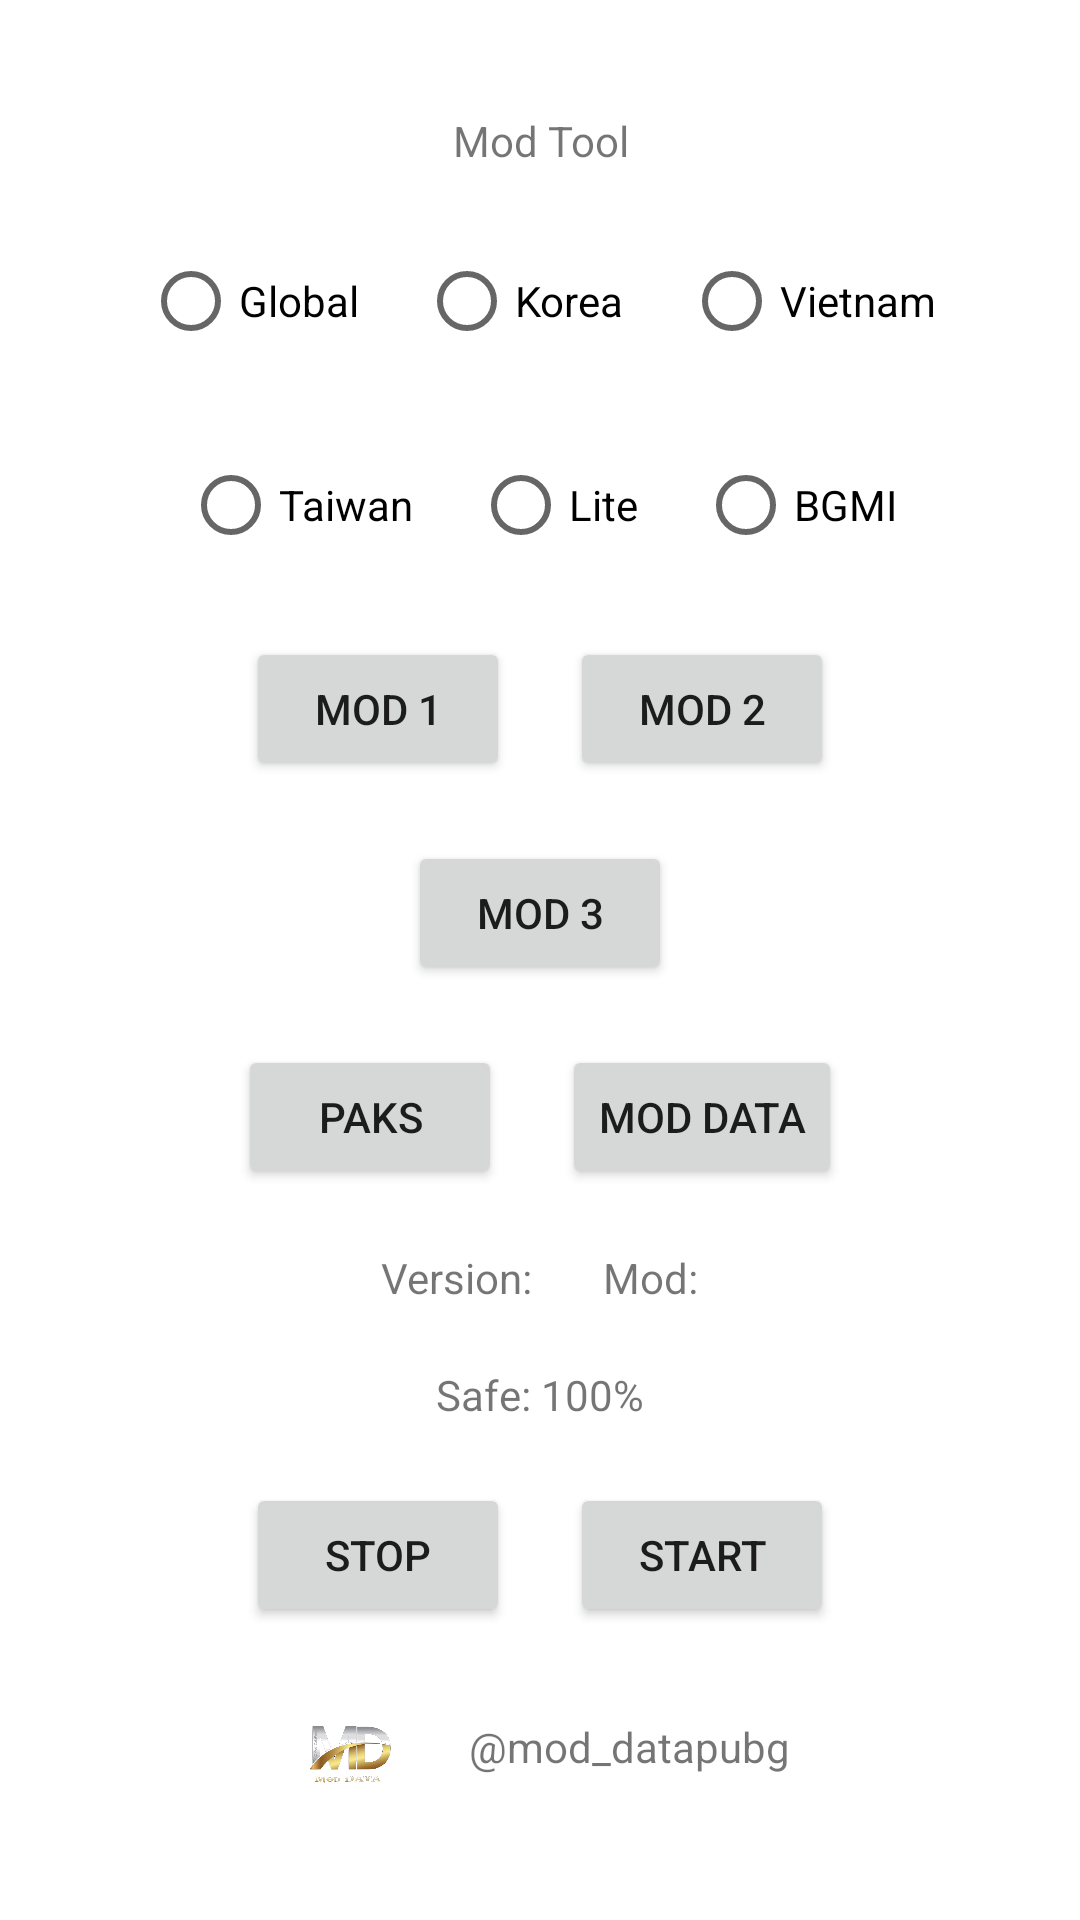

Here is an Android app screen rendered from its layout file. Give the layout XML and the strings, colors and styles it references.
<!-- AndroidManifest.xml: application theme Theme.VIPModTool -->
<!-- res/layout/activity_mod.xml -->
<?xml version="1.0" encoding="utf-8"?>
<LinearLayout xmlns:android="http://schemas.android.com/apk/res/android"
    xmlns:app="http://schemas.android.com/apk/res-auto"
    xmlns:tools="http://schemas.android.com/tools"
    android:layout_width="match_parent"
    android:layout_height="match_parent"
    android:gravity="center"
    android:orientation="vertical"
    android:textAlignment="center"
    tools:context=".ModActivity"
    tools:layout_editor_absoluteX="1dp"
    tools:layout_editor_absoluteY="1dp">

    <TextView
        android:id="@+id/textView"
        android:layout_width="match_parent"
        android:layout_height="wrap_content"
        android:layout_gravity="center|center_horizontal"
        android:layout_margin="10dp"
        android:layout_weight="0"
        android:text="Mod Tool"
        android:textAlignment="center" />

    <LinearLayout
        android:layout_width="match_parent"
        android:layout_height="wrap_content"
        android:gravity="center|center_horizontal"
        android:orientation="vertical"
        android:textAlignment="center">

        <LinearLayout
            android:layout_width="match_parent"
            android:layout_height="wrap_content"
            android:gravity="center|center_horizontal"
            android:orientation="horizontal">

            <RadioButton
                android:id="@+id/gl"
                android:layout_width="wrap_content"
                android:layout_height="wrap_content"
                android:layout_gravity="center|center_horizontal"
                android:layout_margin="10dp"
                android:layout_weight="0"
                android:text="Global" />

            <RadioButton
                android:id="@+id/kr"
                android:layout_width="wrap_content"
                android:layout_height="wrap_content"
                android:layout_gravity="center|center_horizontal"
                android:layout_margin="10dp"
                android:layout_weight="0"
                android:text="Korea" />

            <RadioButton
                android:id="@+id/vng"
                android:layout_width="wrap_content"
                android:layout_height="wrap_content"
                android:layout_gravity="center|center_horizontal"
                android:layout_margin="10dp"
                android:layout_weight="0"
                android:text="Vietnam" />
        </LinearLayout>

        <LinearLayout
            android:layout_width="match_parent"
            android:layout_height="wrap_content"
            android:gravity="center|center_horizontal"
            android:orientation="horizontal">

            <RadioButton
                android:id="@+id/tw"
                android:layout_width="wrap_content"
                android:layout_height="wrap_content"
                android:layout_gravity="center|center_horizontal"
                android:layout_margin="10dp"
                android:layout_weight="0"
                android:text="Taiwan" />

            <RadioButton
                android:id="@+id/lite"
                android:layout_width="wrap_content"
                android:layout_height="wrap_content"
                android:layout_gravity="center|center_horizontal"
                android:layout_margin="10dp"
                android:layout_weight="0"
                android:text="Lite" />

            <RadioButton
                android:id="@+id/bgmi"
                android:layout_width="wrap_content"
                android:layout_height="wrap_content"
                android:layout_gravity="center|center_horizontal"
                android:layout_margin="10dp"
                android:layout_weight="0"
                android:text="BGMI"  />
        </LinearLayout>

    </LinearLayout>

    <LinearLayout
        android:layout_width="match_parent"
        android:layout_height="wrap_content"
        android:gravity="center|center_horizontal"
        android:orientation="vertical"
        android:textAlignment="center">

        <LinearLayout
            android:layout_width="match_parent"
            android:layout_height="wrap_content"
            android:gravity="center|center_horizontal"
            android:orientation="horizontal">

            <Button
                android:id="@+id/mod1"
                android:layout_width="wrap_content"
                android:layout_height="wrap_content"
                android:layout_gravity="center|center_horizontal"
                android:layout_margin="10dp"
                android:layout_weight="0"
                android:text="Mod 1" />

            <Button
                android:id="@+id/mod2"
                android:layout_width="wrap_content"
                android:layout_height="wrap_content"
                android:layout_gravity="center|center_horizontal"
                android:layout_margin="10dp"
                android:layout_weight="0"
                android:text="Mod 2" />
        </LinearLayout>

        <Button
            android:id="@+id/mod3"
            android:layout_width="wrap_content"
            android:layout_height="wrap_content"
            android:layout_gravity="center|center_horizontal"
            android:layout_margin="10dp"
            android:text="Mod 3" />

        <LinearLayout
            android:layout_width="match_parent"
            android:layout_height="wrap_content"
            android:gravity="center|center_horizontal"
            android:orientation="horizontal">

            <Button
                android:id="@+id/modPak"
                android:layout_width="wrap_content"
                android:layout_height="wrap_content"
                android:layout_gravity="center|center_horizontal"
                android:layout_margin="10dp"
                android:layout_weight="0"
                android:text="Paks" />

            <Button
                android:id="@+id/modData"
                android:layout_width="wrap_content"
                android:layout_height="wrap_content"
                android:layout_gravity="center|center_horizontal"
                android:layout_margin="10dp"
                android:layout_weight="0"
                android:text="Mod Data" />
        </LinearLayout>

    </LinearLayout>

    <LinearLayout
        android:layout_width="match_parent"
        android:layout_height="wrap_content"
        android:gravity="center|center_horizontal"
        android:orientation="vertical"
        android:textAlignment="center">

        <LinearLayout
            android:layout_width="match_parent"
            android:layout_height="wrap_content"
            android:gravity="center|center_horizontal"
            android:orientation="horizontal">

            <TextView
                android:id="@+id/version"
                android:layout_width="wrap_content"
                android:layout_height="wrap_content"
                android:layout_gravity="center|center_horizontal"
                android:layout_margin="10dp"
                android:layout_weight="0"
                android:text="Version: " />

            <TextView
                android:id="@+id/modname"
                android:layout_width="wrap_content"
                android:layout_height="wrap_content"
                android:layout_gravity="center|center_horizontal"
                android:layout_margin="10dp"
                android:layout_weight="0"
                android:text="Mod:" />

        </LinearLayout>

        <LinearLayout
            android:layout_width="match_parent"
            android:layout_height="wrap_content"
            android:gravity="center|center_horizontal"
            android:orientation="horizontal">

            <TextView
                android:id="@+id/safe"
                android:layout_width="wrap_content"
                android:layout_height="wrap_content"
                android:layout_gravity="center|center_horizontal"
                android:layout_margin="10dp"
                android:layout_weight="0"
                android:text="Safe: 100%" />

        </LinearLayout>
    </LinearLayout>

    <LinearLayout
        android:layout_width="match_parent"
        android:layout_height="wrap_content"
        android:gravity="center|center_horizontal"
        android:orientation="horizontal"
        android:textAlignment="center">

        <Button
            android:id="@+id/stop"
            android:layout_width="wrap_content"
            android:layout_height="wrap_content"
            android:layout_gravity="center|center_horizontal"
            android:layout_margin="10dp"
            android:layout_weight="0"
            android:text="Stop" />

        <Button
            android:id="@+id/start"
            android:layout_width="wrap_content"
            android:layout_height="wrap_content"
            android:layout_gravity="center|center_horizontal"
            android:layout_margin="10dp"
            android:layout_weight="0"
            android:text="Start" />
    </LinearLayout>

    <LinearLayout
        android:layout_width="match_parent"
        android:layout_height="wrap_content"
        android:gravity="center|center_horizontal"
        android:orientation="horizontal"
        android:textAlignment="center">

        <ImageView
            android:id="@+id/ico"
            android:layout_width="40dp"
            android:layout_height="40dp"
            android:layout_gravity="center|center_horizontal"
            android:layout_margin="10dp"
            android:layout_weight="0"
            android:src="@drawable/logotp" />

        <TextView
            android:id="@+id/tgid"
            android:layout_width="wrap_content"
            android:layout_height="wrap_content"
            android:layout_gravity="center|center_horizontal"
            android:layout_margin="10dp"
            android:layout_weight="0"
            android:text="@mod_datapubg" />
    </LinearLayout>

</LinearLayout>
<!-- resources referenced by this layout -->
<resources>
  <!-- drawable logotp: png bitmap (drawable, 93694 bytes) -->
  <style name="Theme.VIPModTool" parent="Theme.MaterialComponents.DayNight.DarkActionBar">
          
          <item name="colorPrimary">@color/purple_500</item>
          <item name="colorPrimaryVariant">@color/purple_700</item>
          <item name="colorOnPrimary">@color/white</item>
          
          <item name="colorSecondary">@color/teal_200</item>
          <item name="colorSecondaryVariant">@color/teal_700</item>
          <item name="colorOnSecondary">@color/black</item>
          
          <item name="android:statusBarColor" tools:targetApi="l">?attr/colorPrimaryVariant</item>
          
      </style>
  <!-- not gathered from this repository: default colours our renderer supplied (Android Studio template values) -->
  <color name="purple_500">#FF6200EE</color>
  <color name="purple_700">#FF3700B3</color>
  <color name="teal_200">#FF03DAC5</color>
  <color name="teal_700">#FF018786</color>
  <color name="black">#FF000000</color>
  <color name="white">#FFFFFFFF</color>
</resources>
